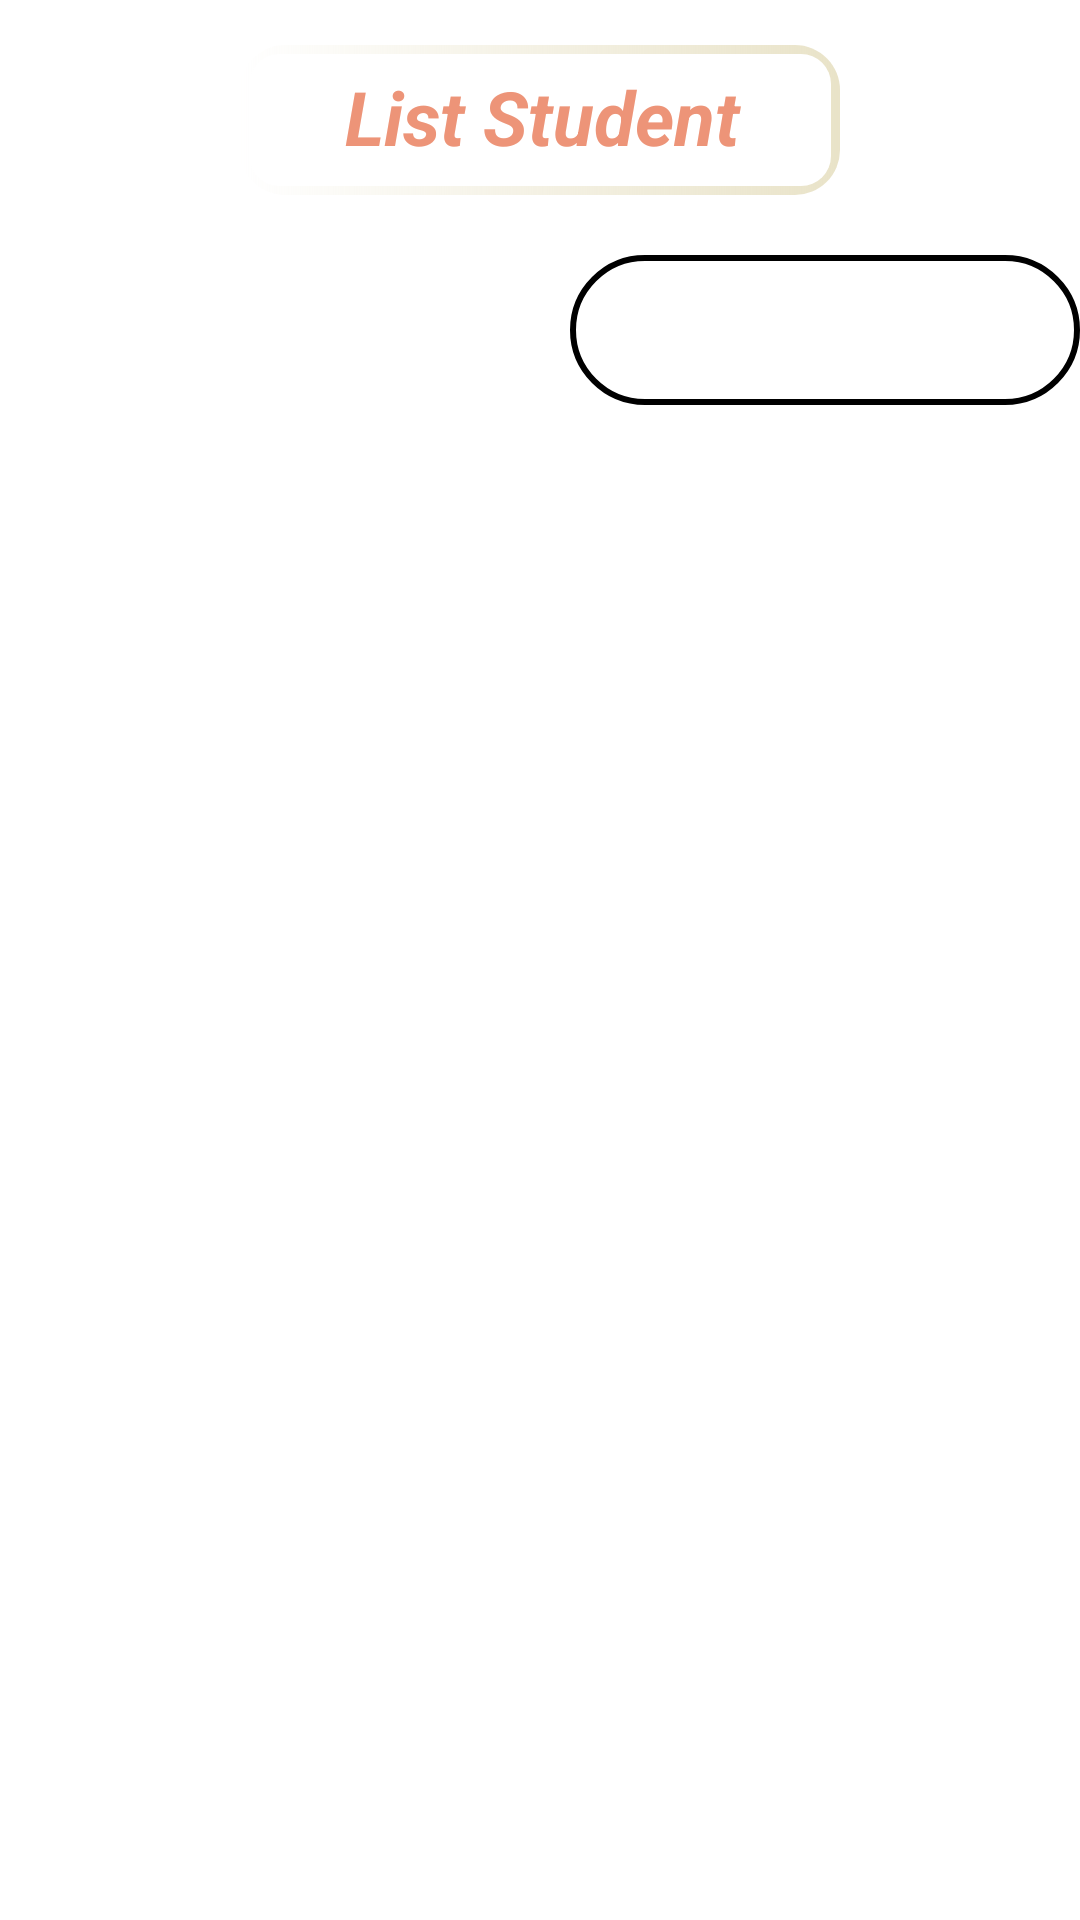

Layout XML and referenced resources for this Android screen:
<!-- AndroidManifest.xml: application theme Theme.DormitoryManager -->
<!-- res/layout/fragment_register_r_m.xml -->
<?xml version="1.0" encoding="utf-8"?>
<FrameLayout xmlns:android="http://schemas.android.com/apk/res/android"
    xmlns:app="http://schemas.android.com/apk/res-auto"
    xmlns:tools="http://schemas.android.com/tools"
    android:layout_width="match_parent"
    android:layout_height="match_parent"
    android:orientation="vertical"
    android:id="@+id/stRgisLayout"
    tools:context=".View.RegisterRoomManagerAdmin.RegisterRMFragment">

        <LinearLayout
            android:layout_width="match_parent"
            android:layout_height="match_parent"
            android:orientation="vertical">
            <LinearLayout
                android:layout_width="match_parent"
                android:layout_height="wrap_content"
                android:orientation="vertical">

                <TextView
                    android:id="@+id/listStudent"
                    android:background="@drawable/custom_title"
                    android:paddingTop="7dp"
                    android:paddingLeft="35dp"
                    android:layout_width="wrap_content"
                    android:layout_height="wrap_content"
                    android:layout_gravity="center"
                    android:layout_marginTop="15dp"
                    android:textSize="25dp"
                    android:textStyle="italic|bold"
                    android:textColor="#ED9478"
                    android:text="List Student" />

                <Button
                    android:id="@+id/btnAddStudent"
                    android:layout_width="wrap_content"
                    android:layout_height="wrap_content"
                    android:layout_marginTop="20dp"
                    android:textColor="@color/white"
                    android:textStyle="bold"
                    android:layout_marginLeft="190dp"
                    android:background="@drawable/custom_btn"
                    android:drawableLeft="@drawable/ic_add"
                    android:textSize="20dp"
                    app:backgroundTint="@null"
                    android:text="Add Student" />
            </LinearLayout>
            <androidx.recyclerview.widget.RecyclerView
                android:id="@+id/rvStudent"
                android:layout_marginTop="10dp"
                android:layout_marginLeft="5dp"
                android:layout_width="match_parent"
                android:layout_height="wrap_content"

                />

            
        </LinearLayout>

</FrameLayout>
<!-- resources referenced by this layout -->
<resources>
  <!-- drawable custom_btn (drawable) -->
  <?xml version="1.0" encoding="utf-8"?>
  <shape
      android:shape="rectangle"
      xmlns:android="http://schemas.android.com/apk/res/android">
      <size android:width="250dp"
          android:height="50dp" />
      <gradient
          android:startColor="@color/ic_dm_background"
          android:endColor="@color/white"/>
      <corners
          android:radius="25dp"/>
      <stroke
          android:color="@color/ic_dm_background"
          android:width="2dp"
          />
  </shape>
  <!-- drawable custom_title (drawable) -->
  <?xml version="1.0" encoding="utf-8"?>
  <layer-list xmlns:android="http://schemas.android.com/apk/res/android">
      <item>
          <shape android:shape="rectangle"
              xmlns:android="http://schemas.android.com/apk/res/android">
              <size android:width="200dp"
                  android:height="50dp" />
              <corners
                  android:radius="15dp"/>
              <gradient android:startColor="@color/ic_dm_background"
                  android:endColor="#E9E3C8"/>
          </shape>
      </item>
      <item
          android:bottom="3dp"
          android:top="3dp"
          android:left="3dp"
          android:right="3dp">
          <shape android:shape="rectangle">
              <solid android:color="@color/white"/>
              <corners android:radius="10dp"/>
          </shape>
      </item>
  </layer-list>
  <style name="Theme.DormitoryManager" parent="Theme.MaterialComponents.DayNight.NoActionBar">
          
          <item name="colorPrimary">@color/purple_500</item>
          <item name="colorPrimaryVariant">@color/purple_700</item>
          <item name="colorOnPrimary">@color/white</item>
          
          <item name="colorSecondary">@color/teal_200</item>
          <item name="colorSecondaryVariant">@color/teal_700</item>
          <item name="colorOnSecondary">@color/black</item>
          
          <item name="android:statusBarColor">?attr/colorPrimaryVariant</item>
          
      </style>
  <!-- not gathered from this repository: default colours our renderer supplied (Android Studio template values) -->
  <color name="purple_500">#FF6200EE</color>
  <color name="purple_700">#FF3700B3</color>
  <color name="teal_200">#FF03DAC5</color>
  <color name="teal_700">#FF018786</color>
  <color name="black">#FF000000</color>
  <color name="white">#FFFFFFFF</color>
</resources>
